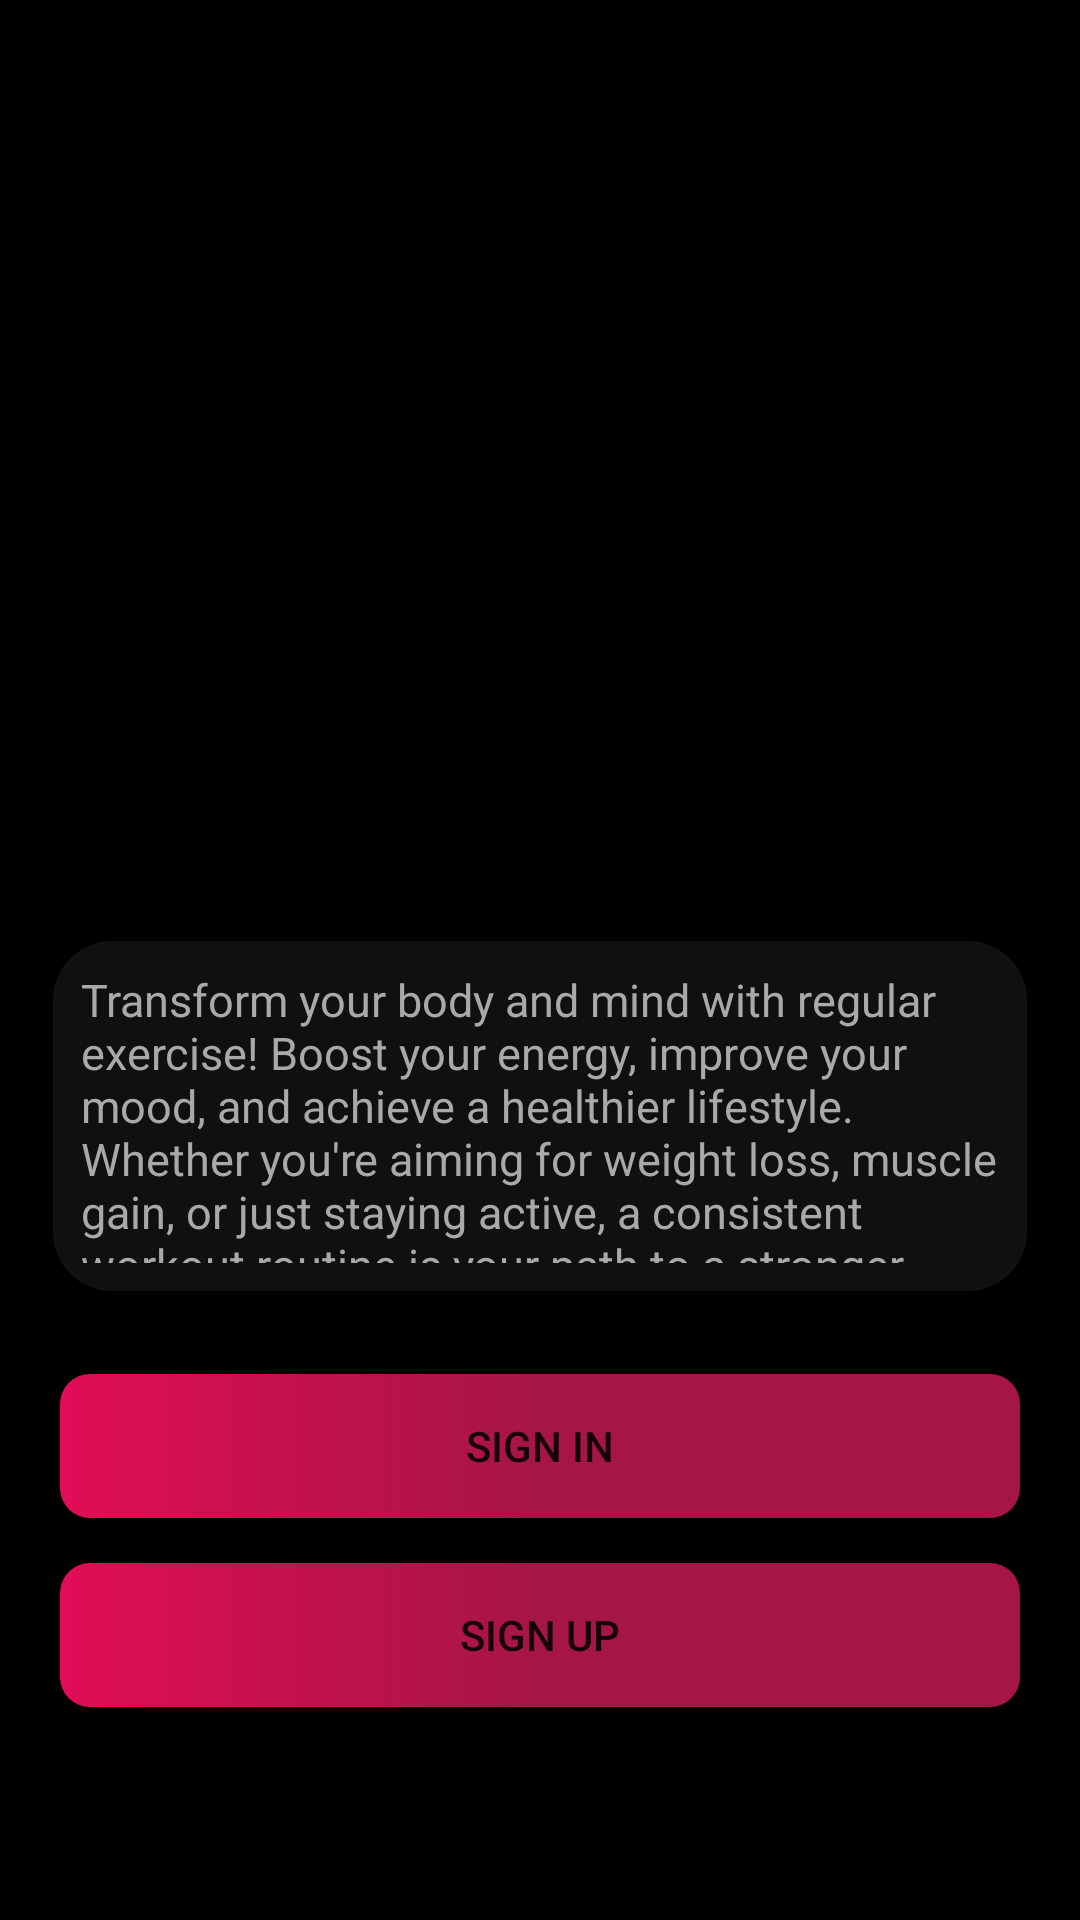

The Android layout XML behind this screen, and the referenced resources:
<!-- AndroidManifest.xml: activity theme AppTheme -->
<!-- res/layout/activity_intro.xml -->
<?xml version="1.0" encoding="utf-8"?>
<LinearLayout xmlns:android="http://schemas.android.com/apk/res/android"
    xmlns:app="http://schemas.android.com/apk/res-auto"
    xmlns:tools="http://schemas.android.com/tools"
    android:id="@+id/main"
    android:layout_width="match_parent"
    android:layout_height="match_parent"
    android:background="@color/black"
    android:orientation="vertical"
    tools:context=".activity.IntroActivity">

    <LinearLayout
        android:layout_width="match_parent"
        android:layout_height="0dp"
        android:gravity="center"
        android:layout_weight="40">
        <ImageView
            android:layout_width="match_parent"
            android:layout_height="match_parent"
            android:layout_gravity="center"
            android:src="@drawable/intro_image"/>
    </LinearLayout>

    <LinearLayout
        android:layout_width="match_parent"
        android:layout_height="0dp"
        android:layout_weight="30"
        android:padding="2dp"
        android:background="@color/black">
        <androidx.cardview.widget.CardView
            android:layout_width="match_parent"
            android:layout_height="wrap_content"
            app:cardCornerRadius="5dp"
            android:backgroundTint="@color/black"
            android:layout_marginTop="40dp"
            android:elevation="30dp">
            <LinearLayout
                android:layout_width="match_parent"
                android:layout_height="wrap_content"
                android:background="@drawable/click_photo_background"
                android:backgroundTint="@color/black"
                android:padding="10dp"
                android:layout_margin="5dp">
                <TextView
                    android:layout_width="wrap_content"
                    android:layout_height="wrap_content"
                    android:text="Transform your body and mind with regular exercise! Boost your energy, improve your mood, and achieve a healthier lifestyle. Whether you're aiming for weight loss, muscle gain, or just staying active, a consistent workout routine is your path to a stronger, more confident you. Start your fitness journey today!"
                    android:textColor="@color/primary_txt_color"
                    android:background="@drawable/introbackgroundimg"
                    android:padding="10dp"
                    android:textSize="15sp"/>
            </LinearLayout>
        </androidx.cardview.widget.CardView>
    </LinearLayout>

    <LinearLayout
        android:layout_width="match_parent"
        android:layout_height="0dp"
        android:layout_weight="30"
        android:orientation="vertical">
        <Button
            android:id="@+id/btn_sign_in_intro"
            android:layout_width="match_parent"
            android:layout_height="wrap_content"
            android:text="Sign In"
            android:background="@drawable/button_bg_body"
            android:layout_marginStart="20dp"
            android:layout_marginEnd="20dp"
            android:layout_marginTop="10dp"/>
        <Button
            android:id="@+id/btn_sign_up_intro"
            android:layout_width="match_parent"
            android:layout_height="wrap_content"
            android:layout_marginStart="20dp"
            android:layout_marginEnd="20dp"
            android:layout_marginTop="15dp"
            android:text="Sign Up"
            android:background="@drawable/button_bg_body"/>
    </LinearLayout>
</LinearLayout>
<!-- resources referenced by this layout -->
<resources>
  <color name="black">#FF000000</color>
  <color name="primary_txt_color">#AAA9A9</color>
  <!-- drawable button_bg_body (drawable) -->
  <?xml version="1.0" encoding="utf-8"?>
  <shape xmlns:android="http://schemas.android.com/apk/res/android" android:shape="rectangle">
    <gradient android:startColor="@color/app_color" android:centerColor="#A51547" android:endColor="#A51547"/>
    <corners android:radius="10dp"/>
  </shape>
  <!-- drawable click_photo_background (drawable) -->
  <?xml version="1.0" encoding="utf-8"?>
  <shape xmlns:android="http://schemas.android.com/apk/res/android" android:shape="rectangle">
    <stroke android:width="0.8dp" android:color="@color/app_color" />
      <solid android:color="#101010"/>
      <corners android:radius="20dp"/>
  </shape>
  <!-- drawable introbackgroundimg (drawable) -->
  <?xml version="1.0" encoding="utf-8"?>
  <shape xmlns:android="http://schemas.android.com/apk/res/android" android:shape="rectangle">
      <stroke android:width="0.8dp" android:color="@color/black" />
      <solid android:color="#101010"/>
      <corners android:radius="20dp"/>
  </shape>
  <style name="AppTheme" parent="Theme.AppCompat.Light.NoActionBar">
          
          <item name="android:windowIsTranslucent">true</item>
          <item name="colorPrimary">@color/colorPrimary</item>
          <item name="colorPrimaryDark">@color/colorPrimaryDark</item>
          <item name="colorAccent">@color/colorAccent</item>
      </style>
  <color name="app_color">#E10D57</color>
  <color name="colorPrimary">#232323</color>
  <color name="colorPrimaryDark">#E10D57</color>
  <color name="colorAccent">#FF000000</color>
</resources>
